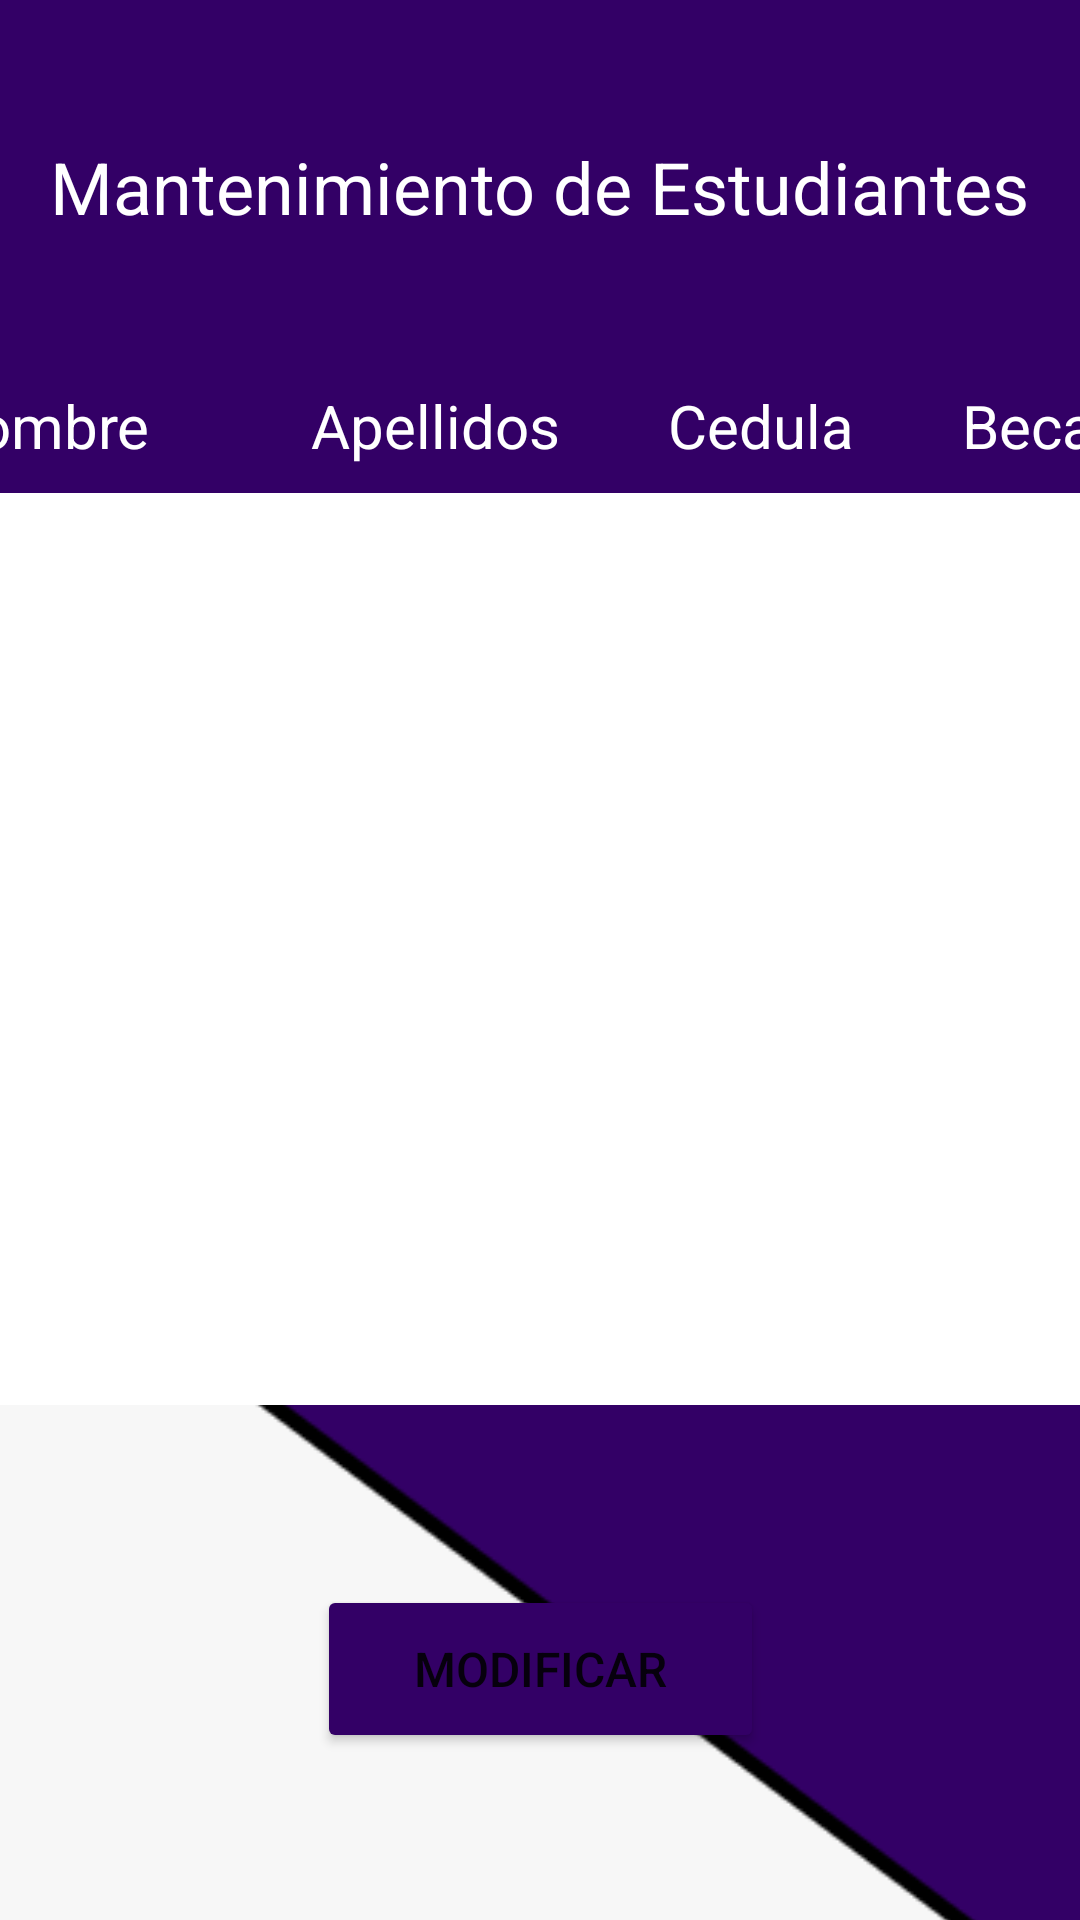

Reconstruct the res/layout file that produces this screen, plus the resources it refers to.
<!-- AndroidManifest.xml: application theme Theme.Proyecto_Progra_5_Comedor -->
<!-- res/layout/activity_ventana_admin_usuarios.xml -->
<?xml version="1.0" encoding="utf-8"?>
<androidx.constraintlayout.widget.ConstraintLayout xmlns:android="http://schemas.android.com/apk/res/android"
    xmlns:app="http://schemas.android.com/apk/res-auto"
    xmlns:tools="http://schemas.android.com/tools"
    android:layout_width="match_parent"
    android:layout_height="match_parent"
    tools:context=".VentanaAdminUsuarios">

    <ImageView
        android:id="@+id/imageView"
        android:layout_width="421dp"
        android:layout_height="741dp"
        app:layout_constraintBottom_toBottomOf="parent"
        app:layout_constraintEnd_toEndOf="parent"
        app:layout_constraintStart_toStartOf="parent"
        app:layout_constraintTop_toTopOf="parent"
        app:srcCompat="@drawable/fondo" />

    <TextView
        android:id="@+id/textView2"
        android:layout_width="wrap_content"
        android:layout_height="wrap_content"
        android:layout_marginStart="50dp"
        android:layout_marginTop="90dp"
        android:layout_marginEnd="50dp"
        android:layout_marginBottom="25dp"
        android:text="Mantenimiento de Estudiantes"
        android:textColor="#FFFFFF"
        android:textSize="24sp"
        app:layout_constraintBottom_toTopOf="@+id/linearLayout7"
        app:layout_constraintEnd_toEndOf="parent"
        app:layout_constraintStart_toStartOf="parent"
        app:layout_constraintTop_toTopOf="parent" />

    <LinearLayout
        android:id="@+id/linearLayout7"
        android:layout_width="405dp"
        android:layout_height="26dp"
        android:layout_marginTop="25dp"
        android:layout_marginBottom="5dp"
        android:orientation="horizontal"
        app:layout_constraintBottom_toTopOf="@+id/lblista"
        app:layout_constraintEnd_toEndOf="parent"
        app:layout_constraintStart_toStartOf="parent"
        app:layout_constraintTop_toBottomOf="@+id/textView2">

        <TextView
            android:id="@+id/textView"
            android:layout_width="wrap_content"
            android:layout_height="wrap_content"
            android:layout_weight="1"
            android:text="Nombre"
            android:textColor="#FFFFFF"
            android:textSize="20sp" />

        <TextView
            android:id="@+id/textView3"
            android:layout_width="wrap_content"
            android:layout_height="wrap_content"
            android:layout_weight="1"
            android:gravity="center"
            android:text="Apellidos"
            android:textColor="#FFFFFF"
            android:textSize="20sp" />

        <TextView
            android:id="@+id/textView4"
            android:layout_width="wrap_content"
            android:layout_height="wrap_content"
            android:layout_weight="1"
            android:gravity="center"
            android:text="Cedula"
            android:textColor="#FFFFFF"
            android:textSize="20sp" />

        <TextView
            android:id="@+id/textView5"
            android:layout_width="wrap_content"
            android:layout_height="wrap_content"
            android:layout_weight="1"
            android:gravity="center"
            android:text="Beca"
            android:textColor="#FFFFFF"
            android:textSize="20sp" />

    </LinearLayout>

    <ListView
        android:id="@+id/lblista"
        android:layout_width="414dp"
        android:layout_height="304dp"
        android:layout_marginTop="5dp"
        android:layout_marginBottom="30dp"
        android:background="#FFFFFF"
        app:layout_constraintBottom_toTopOf="@+id/btnmodificar"
        app:layout_constraintEnd_toEndOf="parent"
        app:layout_constraintStart_toStartOf="parent"
        app:layout_constraintTop_toBottomOf="@+id/linearLayout7" />

    <Button
        android:id="@+id/btnmodificar"
        android:layout_width="149dp"
        android:layout_height="56dp"
        android:layout_marginStart="141dp"
        android:layout_marginTop="30dp"
        android:layout_marginEnd="141dp"
        android:layout_marginBottom="100dp"
        android:backgroundTint="#330066"
        android:onClick="Modificar"
        android:text="Modificar"
        android:textSize="16sp"
        app:layout_constraintBottom_toBottomOf="parent"
        app:layout_constraintEnd_toEndOf="parent"
        app:layout_constraintStart_toStartOf="parent"
        app:layout_constraintTop_toBottomOf="@+id/lblista" />

</androidx.constraintlayout.widget.ConstraintLayout>
<!-- resources referenced by this layout -->
<resources>
  <!-- drawable fondo: png bitmap (drawable-normal, 4317 bytes) -->
  <style name="Theme.Proyecto_Progra_5_Comedor" parent="Theme.MaterialComponents.DayNight.DarkActionBar">
          
          <item name="colorPrimary">@color/purple_500</item>
          <item name="colorPrimaryVariant">@color/purple_700</item>
          <item name="colorOnPrimary">@color/white</item>
          
          <item name="colorSecondary">@color/teal_200</item>
          <item name="colorSecondaryVariant">@color/teal_700</item>
          <item name="colorOnSecondary">@color/black</item>
          
          <item name="android:statusBarColor" tools:targetApi="l">?attr/colorPrimaryVariant</item>
          
      </style>
  <!-- not gathered from this repository: default colours our renderer supplied (Android Studio template values) -->
  <color name="purple_500">#FF6200EE</color>
  <color name="purple_700">#FF3700B3</color>
  <color name="teal_200">#FF03DAC5</color>
  <color name="teal_700">#FF018786</color>
  <color name="black">#FF000000</color>
  <color name="white">#FFFFFFFF</color>
</resources>
